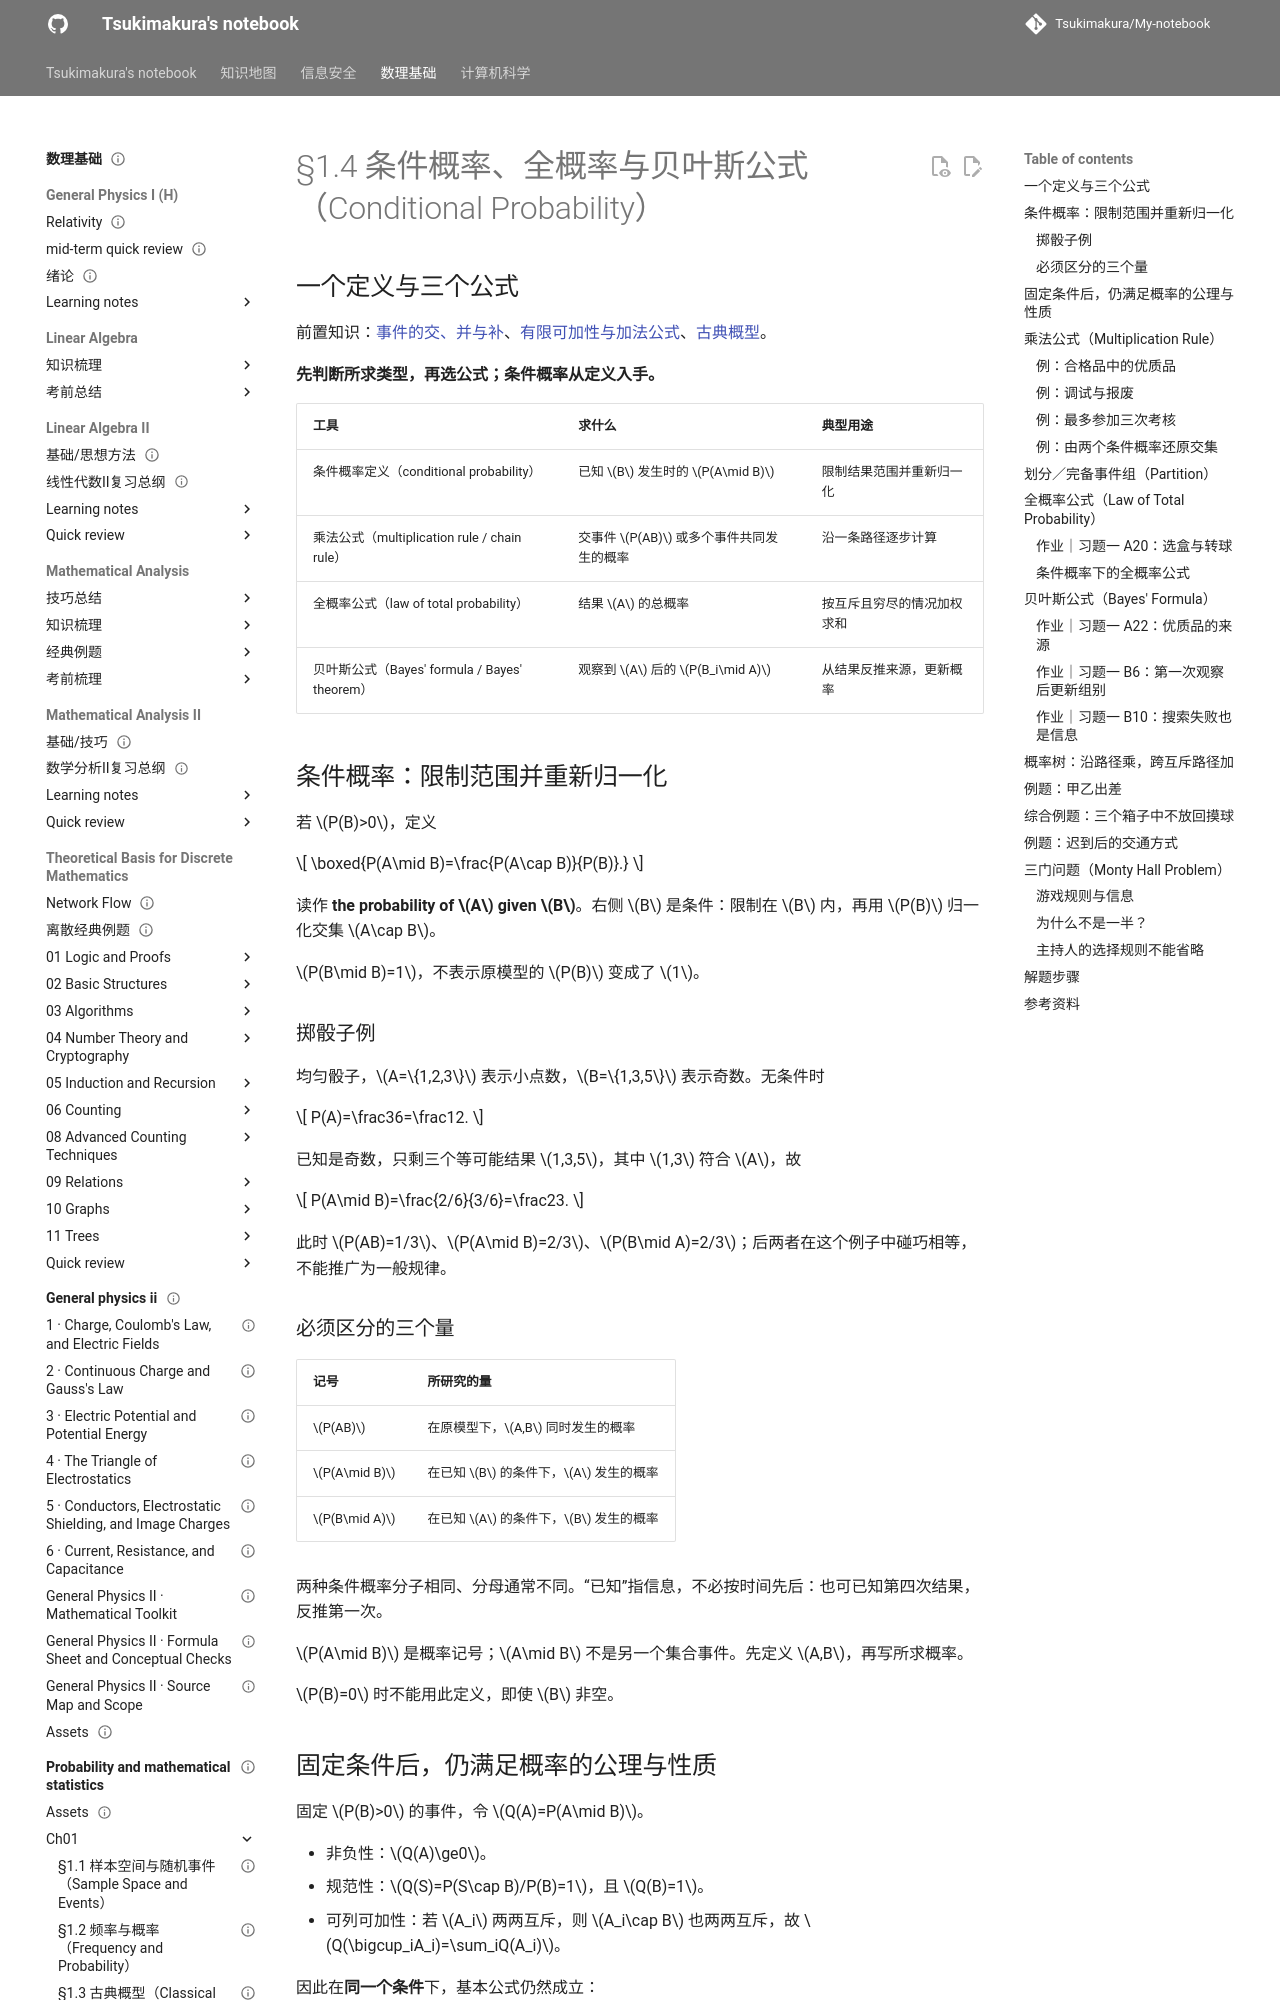

repository: Tsukimakura/My-notebook · page: 数理基础/probability-and-mathematical-statistics/ch01/05-conditional-probability/index.html · generator: mkdocs

---
title: "§1.4 条件概率、全概率与贝叶斯公式（Conditional Probability）"
status: draft
tags: [math-physics, probability, conditional-probability, bayes]
created: 2026-10-06
updated: 2026-10-06
sources:
  - "PS ch1-2026.pdf，PDF 第 67–92 页"
  - "第二节课 course_87789_sub_1973627/course_content.md，约 55:20–144:16"
  - "第二节课截图：ppt_050.png–ppt_084.png，含三门问题课堂讲解"
  - "原始课件：第1章  概率论的基本概念.pdf，PDF 第 68–77、80–92 页"
---

# §1.4 条件概率、全概率与贝叶斯公式（Conditional Probability）

## 一个定义与三个公式

前置知识：[事件的交、并与补](01-sample-space-and-events.md)、[有限可加性与加法公式](02-frequency-and-probability.md)、[古典概型](03-classical-probability.md)。

**看到所求是条件概率，第一反应应是定义；三个公式都可从定义与事件分解推出来。**

| 工具 | 求什么 | 典型用途 |
| --- | --- | --- |
| 条件概率定义（conditional probability） | 已知 $B$ 发生时的 $P(A\mid B)$ | 限制结果范围并重新归一化 |
| 乘法公式（multiplication rule / chain rule） | 交事件 $P(AB)$ 或多个事件共同发生的概率 | 沿一条路径逐步计算 |
| 全概率公式（law of total probability） | 结果 $A$ 的总概率 | 按互斥且穷尽的情况加权求和 |
| 贝叶斯公式（Bayes' formula / Bayes' theorem） | 观察到 $A$ 后的 $P(B_i\mid A)$ | 从结果反推来源，更新概率 |

## 条件概率：限制范围并重新归一化

若 $P(B)>0$，定义

$$
\boxed{P(A\mid B)=\frac{P(A\cap B)}{P(B)}.}
$$

英文读作 **the probability of $A$ given $B$**，其中竖线右边是已知条件。已知结果在 $B$ 内，只考察仍符合 $A$ 的那部分 $A\cap B$；除以 $P(B)$ 把新的总概率归一化为 $1$。

“把 $B$ 的概率看作 $1$”指在新的条件概率度量下 $P(B\mid B)=1$，不是将原模型中的 $P(B)$ 改写成 $1$。

### 掷骰子例

均匀骰子，$A=\{1,2,3\}$ 表示小点数，$B=\{1,3,5\}$ 表示奇数。无条件时

$$
P(A)=\frac36=\frac12.
$$

已知是奇数，只剩三个等可能结果 $1,3,5$，其中 $1,3$ 符合 $A$，故

$$
P(A\mid B)=\frac{2/6}{3/6}=\frac23.
$$

此时 $P(AB)=1/3$、$P(A\mid B)=2/3$、$P(B\mid A)=2/3$；后两者在这个例子中碰巧相等，不能推广为一般规律。
